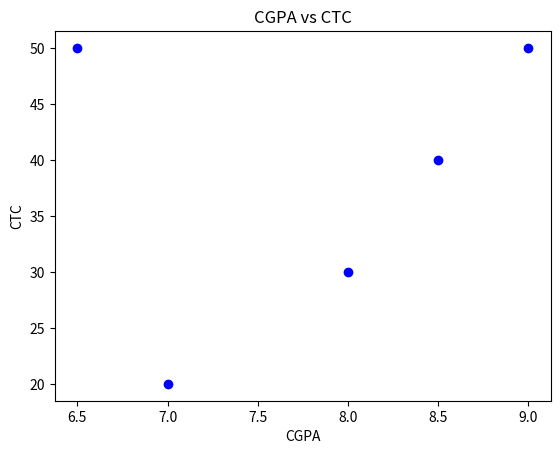

This figure's Python source: (Note: this script raises an exception after producing the figure.)
import matplotlib.pyplot as plt


def linear_regression(x, y):
    n = len(x)
    
    sum_x = 0
    sum_y = 0
    sum_xy = 0
    sum_x2 = 0
    
    for i in range(n):
        sum_x += x[i]
        sum_y += y[i]
        sum_xy += x[i] * y[i]
        sum_x2 += x[i] * x[i]
    
    numerator = n * sum_xy - sum_x * sum_y
    denominator = n * sum_x2 - sum_x * sum_x
    m = numerator / denominator
    
    b = (sum_y - m * sum_x) / n
    
    return m, b

cgpa = [7, 8, 6.5, 8.5, 9]
ctc = [20, 30, 50, 40, 50]

plt.scatter(cgpa, ctc, color='blue', label='Data Points')
plt.xlabel('CGPA')
plt.ylabel('CTC')
plt.title('CGPA vs CTC')
plt.show()

m, b = linear_regression(cgpa, ctc)

print("Slope (m):", m)
print("Intercept (b):", b)

def predict(x_value, m, b):
    return m * x_value + b

x=float(input("Enter CGPA to predict CTC: "))
print("Prediction:", predict(x, m, b))
